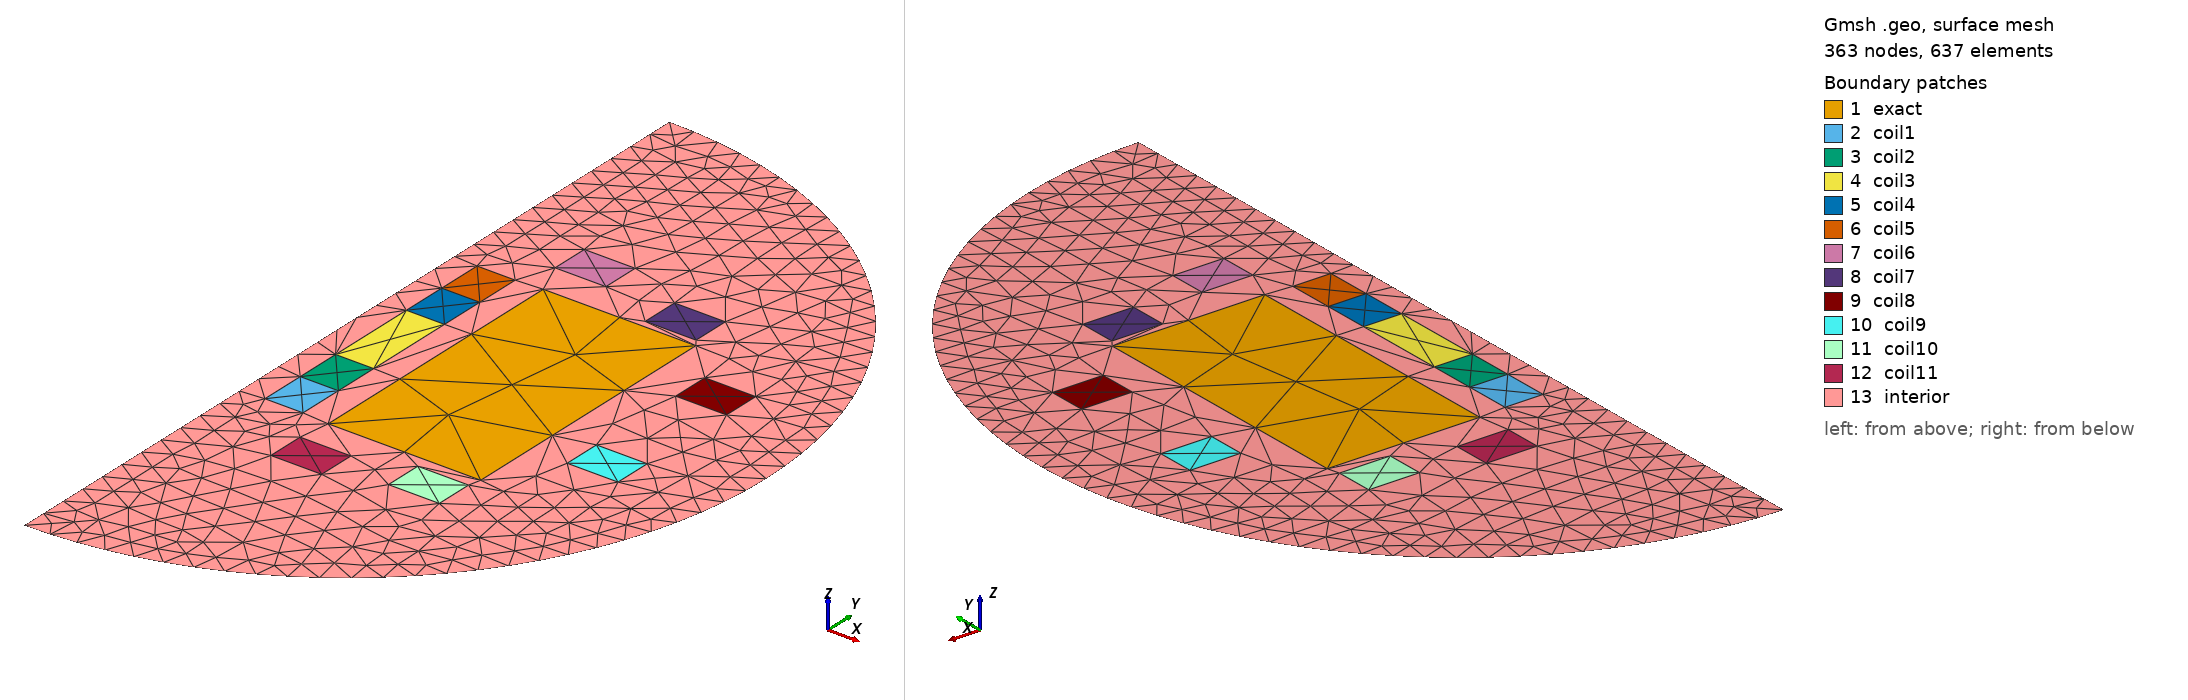

Gmsh geometry script, surface-meshed: 363 nodes, 637 surface elements. Boundary patches (legend numbers): 1 exact, 2 coil1, 3 coil2, 4 coil3, 5 coil4, 6 coil5, 7 coil6, 8 coil7, 9 coil8, 10 coil9, 11 coil10, 12 coil11, 13 interior. Left view from above one corner, right view from below the opposite corner. Legend entries are the model's physical surfaces. The drawing asked Gmsh for element sizes between 1% and 20% of the model's largest extent; the script's own settings can give other sizes.

=== iter_gen_initial.geo (drawn) ===
SetFactory("OpenCASCADE");

Rectangle(1) = {3.500000, -5.500000, 0, 6.000000, 11.000000, 0};
Point(5) = {0.946000, -5.415000, 0};
Point(6) = {2.446000, -5.415000, 0};
Point(7) = {0.946000, -3.606700, 0};
Point(8) = {2.446000, -3.606700, 0};
Point(9) = {0.946000, -1.798300, 0};
Point(10) = {2.446000, -1.798300, 0};
Point(11) = {0.946000, 1.818300, 0};
Point(12) = {2.446000, 1.818300, 0};
Point(13) = {0.946000, 3.626700, 0};
Point(14) = {2.446000, 3.626700, 0};
Point(15) = {0.946000, 5.435000, 0};
Point(16) = {2.446000, 5.435000, 0};
Line(6) = {5, 7};
Line(7) = {7, 9};
Line(8) = {9, 11};
Line(9) = {11, 13};
Line(10) = {13, 15};
Line(11) = {15, 16};
Line(12) = {16, 14};
Line(13) = {14, 12};
Line(14) = {12, 10};
Line(15) = {10, 8};
Line(16) = {8, 6};
Line(17) = {6, 5};
Line(18) = {8, 7};
Line(19) = {10, 9};
Line(20) = {12, 11};
Line(21) = {14, 13};
Curve Loop(6) = {17, 6, -18, 16};
Plane Surface(7) = {6};
Curve Loop(7) = {18, 7, -19, 15};
Plane Surface(8) = {7};
Curve Loop(8) = {19, 8, -20, 14};
Plane Surface(9) = {8};
Curve Loop(9) = {20, 9, -21, 13};
Plane Surface(10) = {9};
Curve Loop(10) = {21, 10, 11, 12};
Plane Surface(11) = {10};
Rectangle(12) = {2.943100, 6.824100, 0, 2.000000, 1.500000, 0};
Rectangle(13) = {7.285100, 5.789800, 0, 2.000000, 1.500000, 0};
Rectangle(14) = {10.991900, 2.525200, 0, 2.000000, 1.500000, 0};
Rectangle(15) = {10.963000, -2.983600, 0, 2.000000, 1.500000, 0};
Rectangle(16) = {7.390800, -7.476900, 0, 2.000000, 1.500000, 0};
Rectangle(17) = {3.334000, -8.216500, 0, 2.000000, 1.500000, 0};
Point(41) = {0.0, 16.500000, 0, 1.0};
Point(42) = {0.0, 0.000000, 0, 1.0};
Point(43) = {0.0, -16.500000, 0, 1.0};
Circle(157) = {41, 42, 43};

Line(158) = {41, 43};
Curve Loop(82) = {157, -158};
Curve Loop(83) = {24, 25, 22, 23};
Curve Loop(84) = {28, 29, 26, 27};
Curve Loop(85) = {32, 33, 30, 31};
Curve Loop(86) = {36, 37, 34, 35};
Curve Loop(87) = {39, 40, 41, 38};
Curve Loop(88) = {42, 43, 44, 45};
Curve Loop(89) = {17, 6, 7, 8, 9, 10, 11, 12, 13, 14, 15, 16};
Curve Loop(90) = {4, 1, 2, 3};
Plane Surface(18) = {82, 83, 84, 85, 86, 87, 88, 89, 90};
Physical Surface("interior", 2000) = {18};
Physical Surface("coil1", 832) = {7};
Physical Surface("coil2", 833) = {8};
Physical Surface("coil3", 834) = {9};
Physical Surface("coil4", 835) = {10};
Physical Surface("coil5", 836) = {11};
Physical Surface("coil6", 837) = {12};
Physical Surface("coil7", 838) = {13};
Physical Surface("coil8", 839) = {14};
Physical Surface("coil9", 840) = {15};
Physical Surface("coil10", 841) = {16};
Physical Surface("coil11", 842) = {17};
Physical Surface("exact", 1100) = {1};
Physical Curve("boundary", 831) = {157};
Physical Curve("axis", 900) = {158};
Physical Curve("box", 832) = {3, 2, 1, 4};
